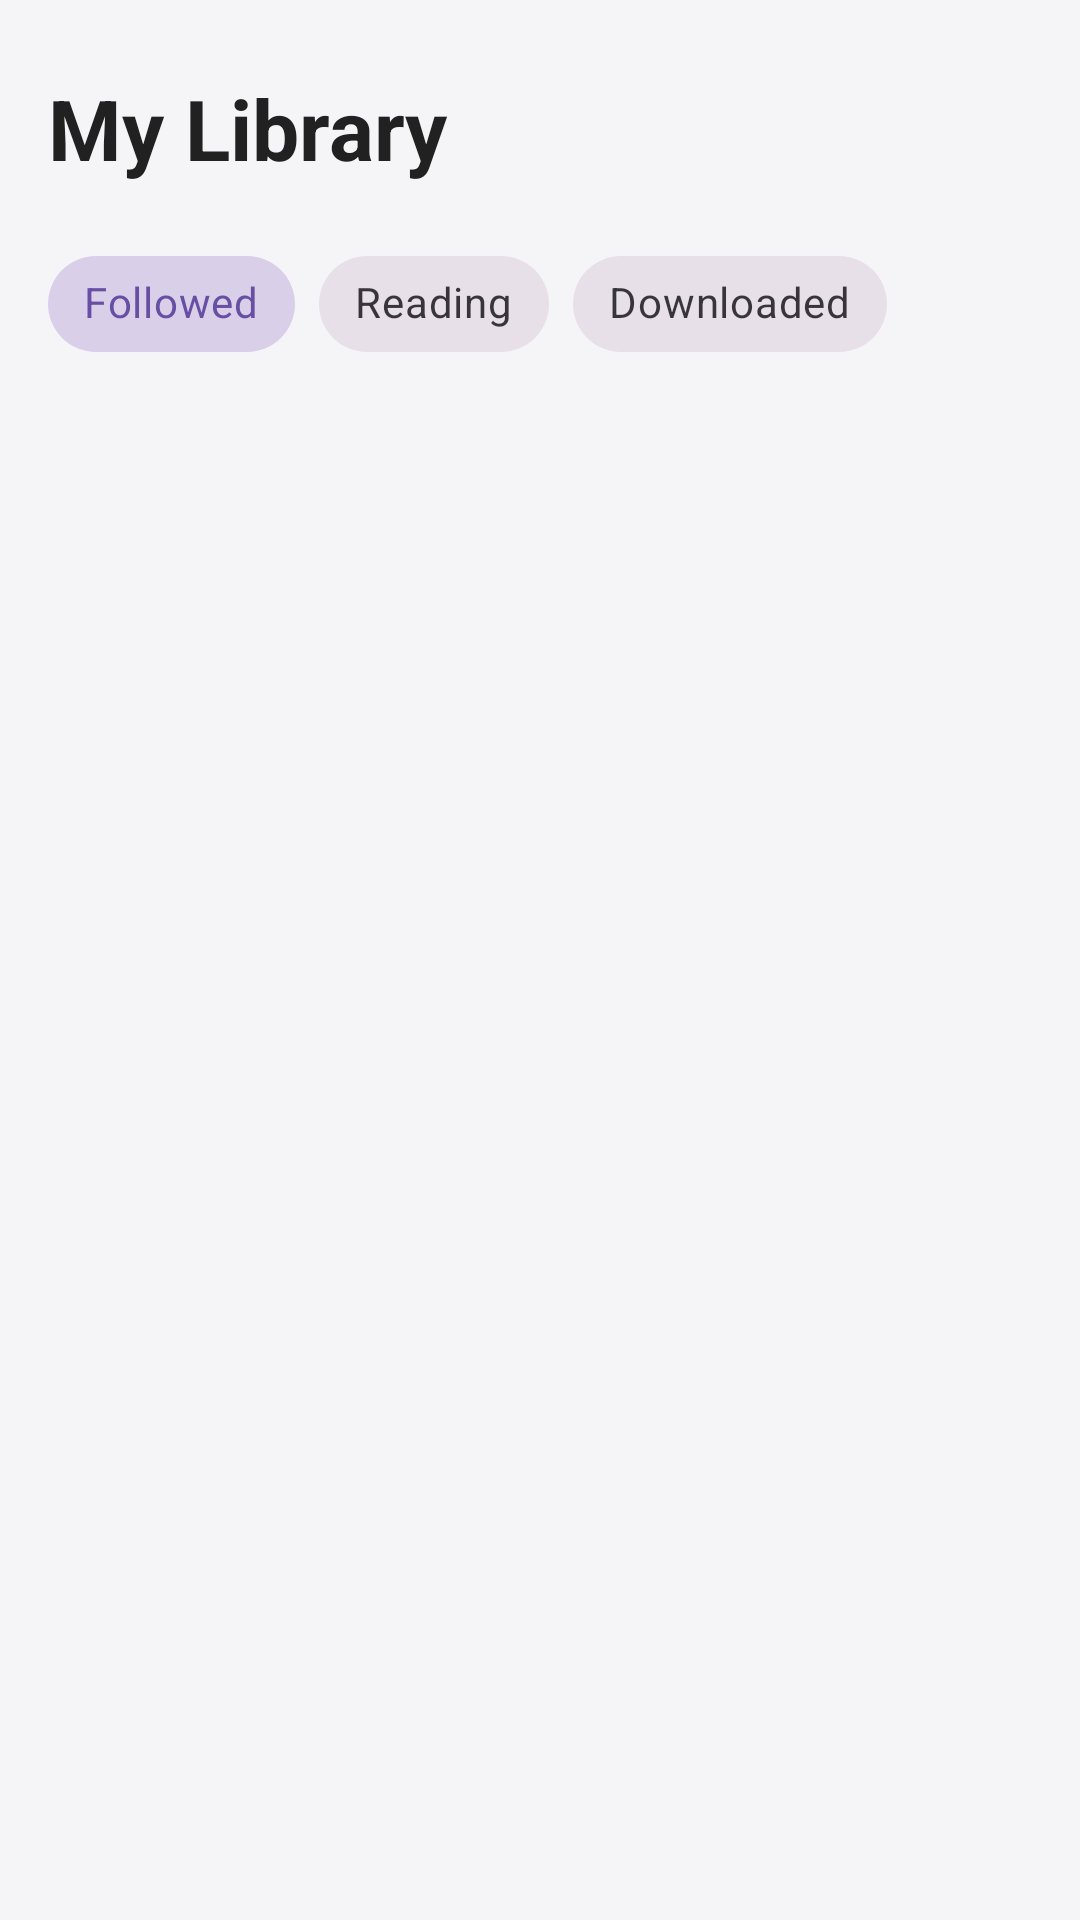

Android layout source for this screen:
<!-- AndroidManifest.xml: application theme Theme.Truyenchu -->
<!-- res/layout/fragment_library.xml -->
<?xml version="1.0" encoding="utf-8"?>
<RelativeLayout xmlns:android="http://schemas.android.com/apk/res/android"
    xmlns:app="http://schemas.android.com/apk/res-auto"
    xmlns:tools="http://schemas.android.com/tools"
    android:layout_width="match_parent"
    android:layout_height="match_parent"
    android:background="@color/screen_background"
    tools:context=".fragment.LibraryFragment">

    <LinearLayout
        android:id="@+id/library_content_layout"
        android:layout_width="match_parent"
        android:layout_height="match_parent"
        android:orientation="vertical"
        android:visibility="visible"
        tools:visibility="visible">

        <TextView
            android:layout_width="wrap_content"
            android:layout_height="wrap_content"
            android:text="My Library"
            android:textColor="@color/text_primary"
            android:textSize="28sp"
            android:textStyle="bold"
            android:layout_marginTop="24dp"
            android:layout_marginStart="16dp"
            android:layout_marginBottom="16dp"/>

        <com.google.android.material.chip.ChipGroup
            android:id="@+id/chip_group_filter"
            android:layout_width="wrap_content"
            android:layout_height="wrap_content"
            android:layout_marginStart="16dp"
            app:singleSelection="true"
            app:singleLine="true">

            <com.google.android.material.chip.Chip
                android:id="@+id/chip_followed"
                style="@style/Widget.MaterialComponents.Chip.Choice"
                android:layout_width="wrap_content"
                android:layout_height="wrap_content"
                android:text="Followed"
                android:checked="true"/>

            <com.google.android.material.chip.Chip
                android:id="@+id/chip_reading"
                style="@style/Widget.MaterialComponents.Chip.Choice"
                android:layout_width="wrap_content"
                android:layout_height="wrap_content"
                android:text="Reading"/>

            <com.google.android.material.chip.Chip
                android:id="@+id/chip_downloaded"
                style="@style/Widget.MaterialComponents.Chip.Choice"
                android:layout_width="wrap_content"
                android:layout_height="wrap_content"
                android:text="Downloaded"/>
        </com.google.android.material.chip.ChipGroup>

        <androidx.recyclerview.widget.RecyclerView
            android:id="@+id/library_recycler_view"
            android:layout_width="match_parent"
            android:layout_height="0dp"
            android:layout_weight="1"
            android:padding="8dp"
            app:layoutManager="androidx.recyclerview.widget.GridLayoutManager"
            app:spanCount="2"
            tools:listitem="@layout/item_library_truyen"/>

    </LinearLayout>

    
    <LinearLayout
        android:id="@+id/logged_out_layout"
        android:layout_width="wrap_content"
        android:layout_height="wrap_content"
        android:orientation="vertical"
        android:layout_centerInParent="true"
        android:gravity="center"
        android:visibility="gone"
        tools:visibility="gone">

        <ImageView
            android:layout_width="80dp"
            android:layout_height="80dp"
            android:src="@drawable/ic_library"
            app:tint="@color/text_secondary"
            android:layout_marginBottom="16dp"/>

        <TextView
            android:layout_width="wrap_content"
            android:layout_height="wrap_content"
            android:text="Đăng nhập để xem tủ sách của bạn"
            android:textColor="@color/text_secondary"
            android:textSize="16sp"
            android:layout_marginBottom="16dp"/>

        <com.google.android.material.button.MaterialButton
            android:id="@+id/btn_login_from_library"
            android:layout_width="wrap_content"
            android:layout_height="wrap_content"
            android:text="Đăng nhập ngay"/>
    </LinearLayout>

</RelativeLayout>
<!-- res/layout/item_library_truyen.xml (included above) -->
<?xml version="1.0" encoding="utf-8"?>
<androidx.cardview.widget.CardView xmlns:android="http://schemas.android.com/apk/res/android"
    xmlns:app="http://schemas.android.com/apk/res-auto"
    xmlns:tools="http://schemas.android.com/tools"
    android:layout_width="match_parent"
    android:layout_height="wrap_content"
    app:cardCornerRadius="8dp"
    app:cardElevation="2dp"
    app:cardUseCompatPadding="true">

    <LinearLayout
        android:layout_width="match_parent"
        android:layout_height="wrap_content"
        android:orientation="vertical">

        <FrameLayout
            android:layout_width="match_parent"
            android:layout_height="220dp">

            <ImageView
                android:id="@+id/iv_anh_bia_featured"
                android:layout_width="match_parent"
                android:layout_height="match_parent"
                android:scaleType="centerCrop"
                tools:src="@drawable/default_avatar"
                tools:ignore="ContentDescription" />

            
            <TextView
                android:id="@+id/tv_new_chapter_badge"
                android:layout_width="wrap_content"
                android:layout_height="wrap_content"
                android:layout_gravity="top|start"
                android:layout_margin="8dp"
                android:background="@drawable/badge_background"
                android:paddingHorizontal="8dp"
                android:paddingVertical="4dp"
                android:text="NEW CHAPTER"
                android:textColor="@android:color/white"
                android:textSize="10sp"
                android:textStyle="bold"
                android:visibility="gone"
                tools:ignore="SmallSp"
                tools:visibility="visible"/>

        </FrameLayout>


        <TextView
            android:id="@+id/tv_ten_truyen_featured"
            android:layout_width="match_parent"
            android:layout_height="wrap_content"
            android:text="Yêu trong thành phố"
            android:textColor="@color/text_primary"
            android:textSize="14sp"
            android:padding="8dp"
            android:maxLines="2"
            android:ellipsize="end"/>

        <TextView
            android:id="@+id/tv_chuong_truyen_featured"
            android:layout_width="match_parent"
            android:layout_height="wrap_content"
            android:text="Chương 1: Thành phố Hà Nội"
            android:textColor="@color/grey"
            android:textSize="14sp"
            android:padding="8dp"
            android:maxLines="2"
            android:ellipsize="end"/>

    </LinearLayout>

</androidx.cardview.widget.CardView>
<!-- resources referenced by this layout -->
<resources>
  <color name="grey">#808080</color>
  <color name="screen_background">#F5F5F7</color>
  <color name="text_primary">#212121</color>
  <color name="text_secondary">#757575</color>
  <!-- drawable badge_background (drawable) -->
  <shape xmlns:android="http://schemas.android.com/apk/res/android"
      android:shape="rectangle">
      <solid android:color="#E6A121" /> 
      <corners android:radius="4dp" />
  </shape>
  <!-- drawable default_avatar: jpg bitmap (drawable, 190371 bytes) -->
  <style name="Theme.Truyenchu" parent="Base.Theme.Truyenchu" />
  <style name="Base.Theme.Truyenchu" parent="Theme.Material3.DayNight.NoActionBar">
          
          
      </style>
</resources>
